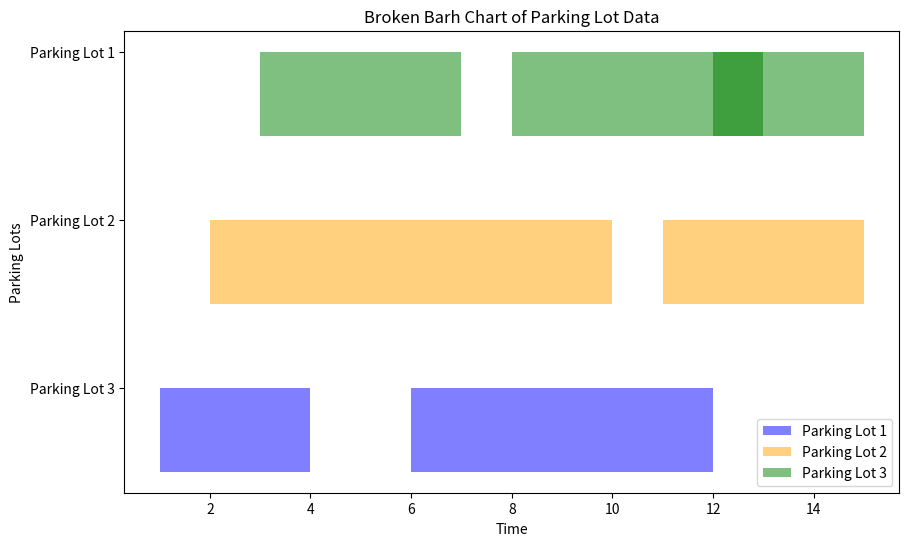

Python code for this plot:
import matplotlib.pyplot as plt

# Dummy data for parking lot occupancy
parking_lot_1 = [(1, 3), (6, 4), (10, 2)]
parking_lot_2 = [(2, 5), (7, 3), (11, 4)]
parking_lot_3 = [(3, 4), (8, 5), (12, 3)]

fig, ax = plt.subplots(figsize=(10, 6))

# Plot for parking lot occupancy with different colors
ax.broken_barh(parking_lot_1, (1, 1), facecolors='blue', alpha=0.5, label='Parking Lot 1')
ax.broken_barh(parking_lot_2, (3, 1), facecolors='orange', alpha=0.5, label='Parking Lot 2')
ax.broken_barh(parking_lot_3, (5, 1), facecolors='green', alpha=0.5, label='Parking Lot 3')

# Settings for the chart
ax.set_xlabel('Time')
ax.set_yticks([2, 4, 6])
ax.set_yticklabels(['Parking Lot 3', 'Parking Lot 2', 'Parking Lot 1'])
ax.set_ylabel('Parking Lots')
ax.set_title('Broken Barh Chart of Parking Lot Data')
ax.legend()

plt.show()
plt.savefig('brokenbar.jpg')
